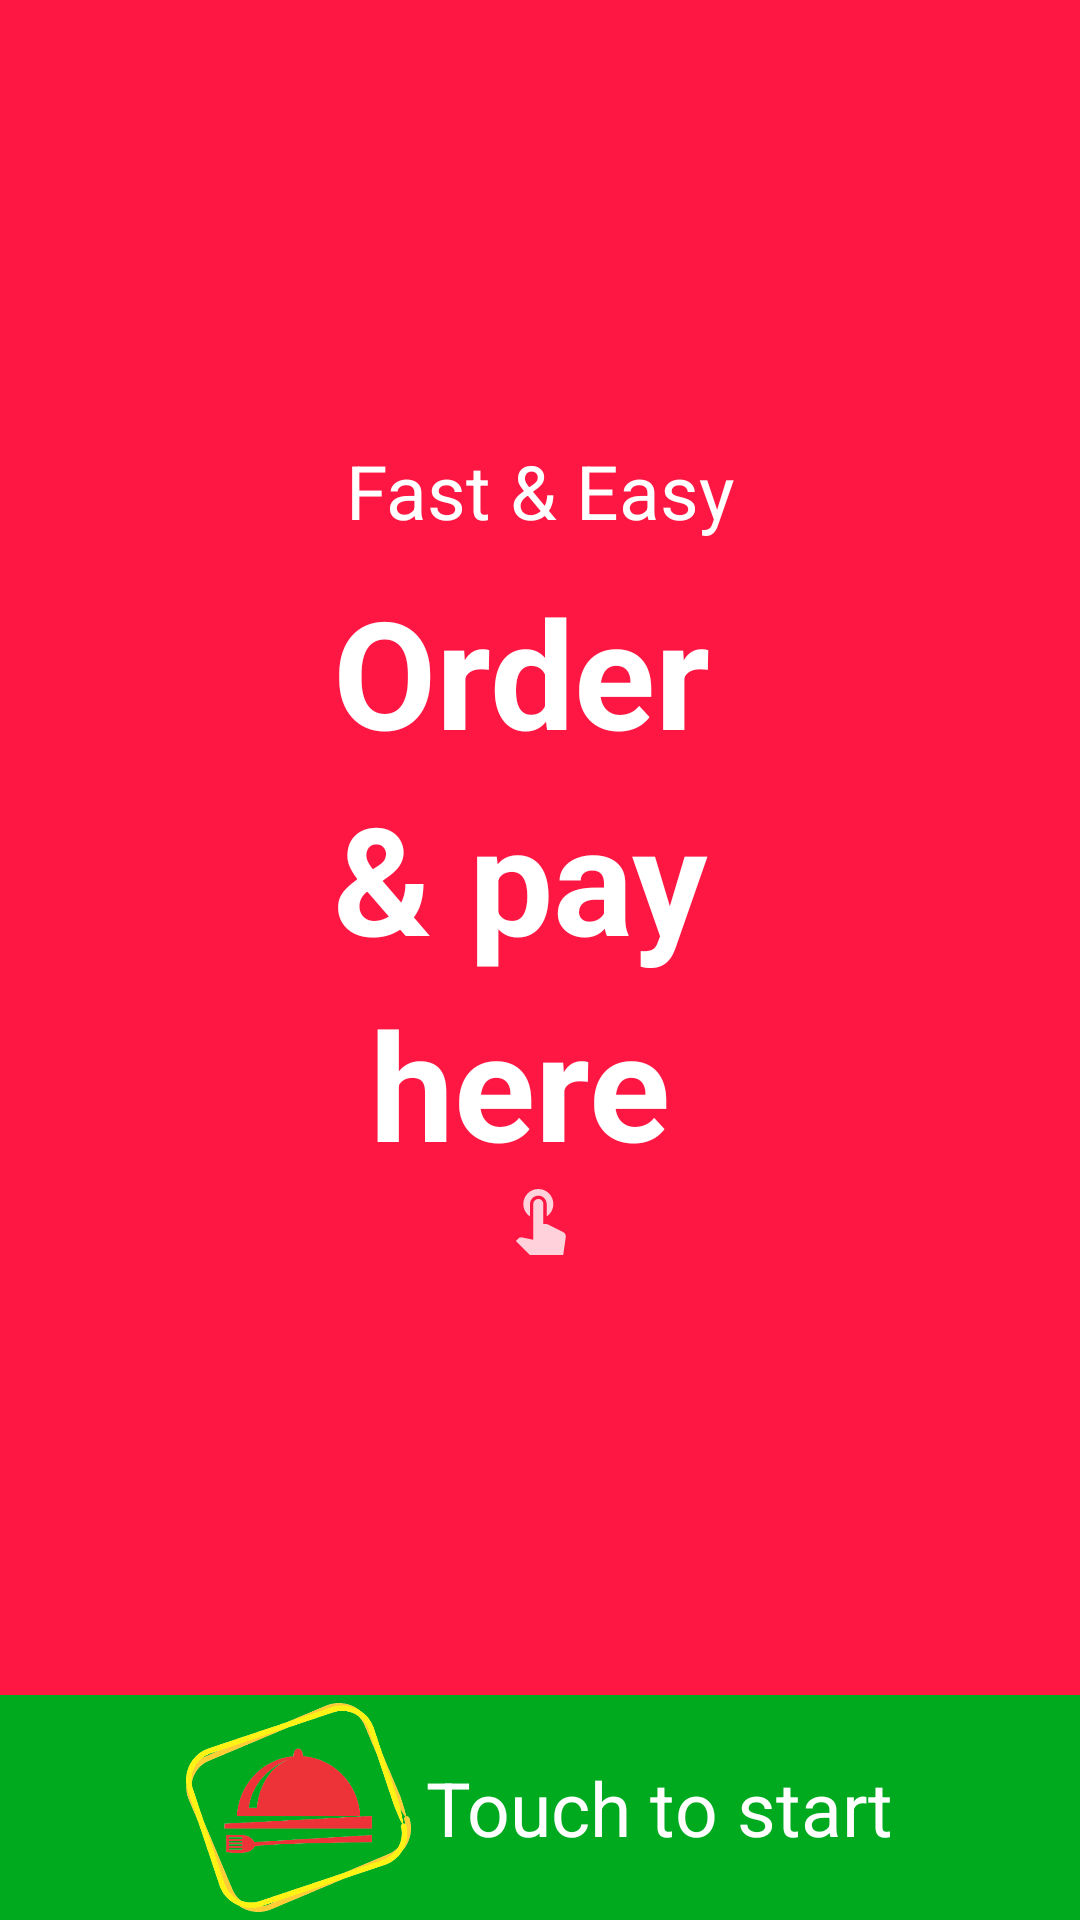

Android layout source for this screen:
<!-- AndroidManifest.xml: application theme Theme.KiotApp -->
<!-- res/layout/splash_fragment.xml -->
<?xml version="1.0" encoding="utf-8"?>
<androidx.constraintlayout.widget.ConstraintLayout xmlns:android="http://schemas.android.com/apk/res/android"
    xmlns:app="http://schemas.android.com/apk/res-auto"
    android:layout_width="match_parent"
    android:layout_height="match_parent">

    <LinearLayout
        android:layout_width="@dimen/dp0"
        android:layout_height="@dimen/dp0"
        android:background="@color/hff1744"
        android:gravity="center"
        android:orientation="vertical"
        app:layout_constraintBottom_toTopOf="@+id/linear1"
        app:layout_constraintLeft_toLeftOf="parent"
        app:layout_constraintRight_toRightOf="parent"
        app:layout_constraintTop_toTopOf="parent">

        <TextView
            style="@style/textStyleTitle"
            android:text="@string/fast_easy"
            android:textColor="@color/white"
            android:textStyle="normal" />

        <TextView
            style="@style/textStyleTitle"
            android:layout_marginTop="@dimen/dp10"
            android:lineSpacingExtra="@dimen/dp10"
            android:text="@string/order_pay_here"
            android:textColor="@color/white"
            android:textSize="@dimen/sp50"
            app:drawableBottomCompat="@drawable/ic_touch_app" />

    </LinearLayout>

    <LinearLayout
        android:id="@+id/linear1"
        android:layout_width="match_parent"
        android:layout_height="wrap_content"
        android:background="@drawable/background_touch"
        android:gravity="center"
        android:orientation="horizontal"
        app:layout_constraintBottom_toBottomOf="parent"
        app:layout_constraintLeft_toLeftOf="parent"
        app:layout_constraintRight_toRightOf="parent">

        <ImageView
            android:layout_width="@dimen/dp75"
            android:layout_height="@dimen/dp75"
            android:src="@drawable/ic_menu" />

        <TextView
            style="@style/textStyleTitle"
            android:layout_marginStart="@dimen/dp5"
            android:text="@string/touch_to_start"
            android:textColor="@color/white"
            android:textStyle="normal" />
    </LinearLayout>
</androidx.constraintlayout.widget.ConstraintLayout>
<!-- resources referenced by this layout -->
<resources>
  <color name="hff1744">#ff1744</color>
  <color name="white">#FFFFFFFF</color>
  <dimen name="dp0">0dp</dimen>
  <dimen name="dp10">10dp</dimen>
  <dimen name="dp5">5dp</dimen>
  <dimen name="dp75">75dp</dimen>
  <dimen name="sp50">50sp</dimen>
  <!-- drawable background_touch (drawable) -->
  <?xml version="1.0" encoding="utf-8"?>
  <selector xmlns:android="http://schemas.android.com/apk/res/android">
      <item android:state_pressed="true" android:drawable="@color/h00aa1f_alpha"/>
      <item android:drawable="@color/h00aa1f"/>
  </selector>
  <!-- drawable ic_menu: png bitmap (drawable, 83851 bytes) -->
  <!-- drawable ic_touch_app (drawable-anydpi) -->
  <vector xmlns:android="http://schemas.android.com/apk/res/android"
      android:width="24dp"
      android:height="24dp"
      android:viewportWidth="24"
      android:viewportHeight="24"
      android:tint="#FFFFFF"
      android:alpha="0.8">
    <group android:scaleX="1.1111112"
        android:scaleY="1.1111112"
        android:translateX="-1.3333334"
        android:translateY="-1.3333334">
      <path
          android:fillColor="@android:color/white"
          android:pathData="M9,11.24V7.5C9,6.12 10.12,5 11.5,5S14,6.12 14,7.5v3.74c1.21,-0.81 2,-2.18 2,-3.74C16,5.01 13.99,3 11.5,3S7,5.01 7,7.5C7,9.06 7.79,10.43 9,11.24zM18.84,15.87l-4.54,-2.26c-0.17,-0.07 -0.35,-0.11 -0.54,-0.11H13v-6C13,6.67 12.33,6 11.5,6S10,6.67 10,7.5v10.74c-3.6,-0.76 -3.54,-0.75 -3.67,-0.75c-0.31,0 -0.59,0.13 -0.79,0.33l-0.79,0.8l4.94,4.94C9.96,23.83 10.34,24 10.75,24h6.79c0.75,0 1.33,-0.55 1.44,-1.28l0.75,-5.27c0.01,-0.07 0.02,-0.14 0.02,-0.2C19.75,16.63 19.37,16.09 18.84,15.87z"/>
    </group>
  </vector>
  <string name="fast_easy">Fast &amp; Easy</string>
  <string name="order_pay_here">Order \n&amp; pay\n here</string>
  <string name="touch_to_start">Touch to start</string>
  <style name="textStyleTitle">
          <item name="android:textSize">@dimen/sp25</item>
          <item name="android:textColor">@color/black</item>
          <item name="android:textStyle">bold</item>
          <item name="android:layout_width">wrap_content</item>
          <item name="android:layout_height">wrap_content</item>
      </style>
  <style name="Theme.KiotApp" parent="Theme.MaterialComponents.DayNight.NoActionBar">
          
          <item name="colorPrimary">@color/purple_500</item>
          <item name="colorPrimaryVariant">@color/purple_700</item>
          <item name="colorOnPrimary">@color/white</item>
          
          <item name="colorSecondary">@color/teal_200</item>
          <item name="colorSecondaryVariant">@color/teal_700</item>
          <item name="colorOnSecondary">@color/black</item>
          
          <item name="android:statusBarColor" tools:targetApi="l">?attr/colorPrimaryVariant</item>
          
      </style>
  <color name="h00aa1f_alpha">#B200AA1F</color>
  <color name="h00aa1f">#00aa1f</color>
  <dimen name="sp25">25sp</dimen>
  <color name="black">#FF000000</color>
  <color name="purple_500">#FF6200EE</color>
  <color name="purple_700">#FF3700B3</color>
  <color name="teal_200">#FF03DAC5</color>
  <color name="teal_700">#FF018786</color>
</resources>
